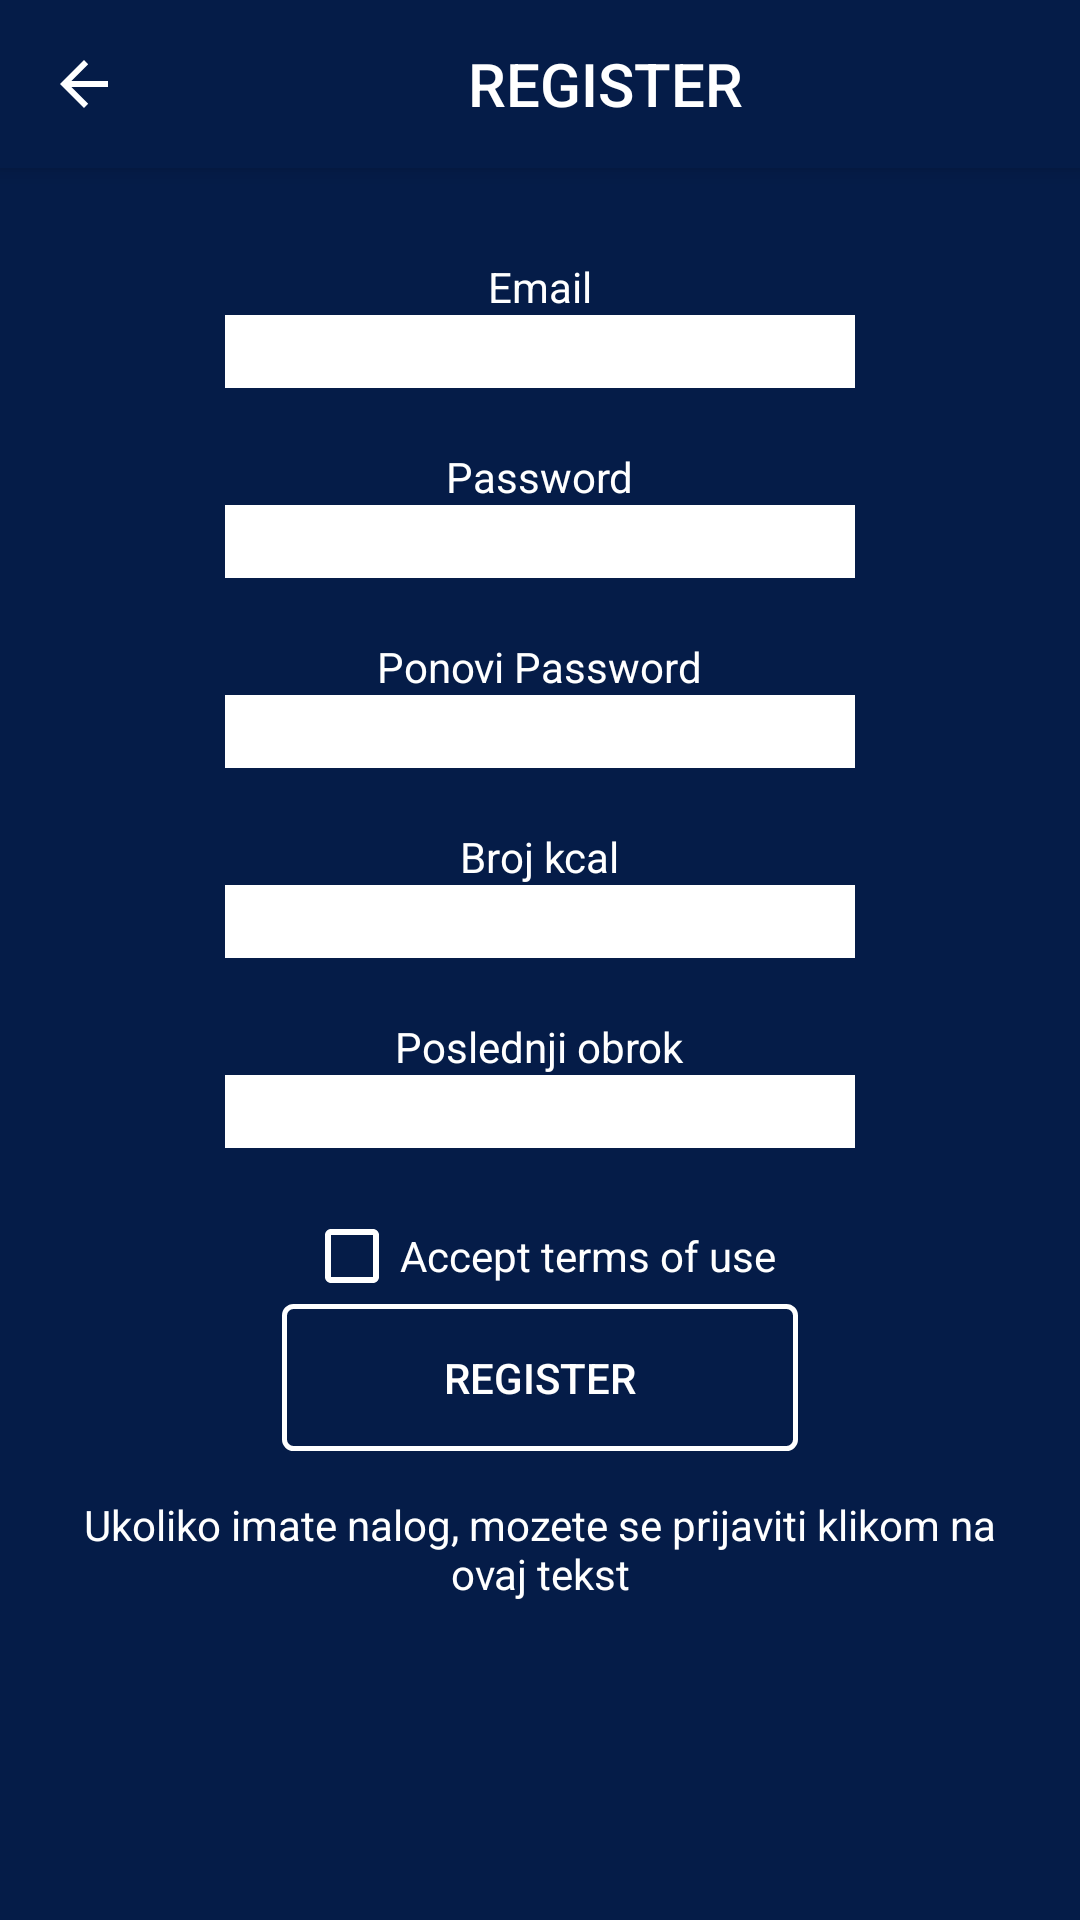

Layout XML and referenced resources for this Android screen:
<!-- AndroidManifest.xml: activity theme AppTheme.NoActionBar.FullScreen -->
<!-- res/layout/activity_register.xml -->
<?xml version="1.0" encoding="utf-8"?>
<androidx.coordinatorlayout.widget.CoordinatorLayout xmlns:android="http://schemas.android.com/apk/res/android"
    xmlns:app="http://schemas.android.com/apk/res-auto"
    xmlns:tools="http://schemas.android.com/tools"
    android:layout_width="match_parent"
    android:layout_height="match_parent"
    tools:context=".RegisterActivity">

    <com.google.android.material.appbar.AppBarLayout
        android:layout_width="match_parent"
        android:layout_height="wrap_content"
        android:theme="@style/AppTheme.AppBarOverlay">

        <androidx.appcompat.widget.Toolbar
            android:id="@+id/toolbarRegister"
            android:layout_width="match_parent"
            android:layout_height="?attr/actionBarSize"
            android:background="?attr/colorPrimary"
            app:navigationIcon="?attr/homeAsUpIndicator"
            app:title="REGISTER"
            app:titleMarginStart="100dp"
            app:popupTheme="@style/AppTheme.PopupOverlay" />

    </com.google.android.material.appbar.AppBarLayout>

    <LinearLayout
        android:layout_width="match_parent"
        android:layout_height="match_parent"
        android:paddingLeft="16dp"
        android:background="?attr/colorPrimary"
        android:paddingRight="16dp"
        android:orientation="vertical"
        app:layout_behavior="@string/appbar_scrolling_view_behavior"
        android:paddingTop="30dp"
        >

        <TextView
            android:id="@+id/textViewRegisterEmail"
            android:layout_width="wrap_content"
            android:layout_height="wrap_content"
            android:text="Email"
            android:textColor="@color/colorWhite"
            android:layout_gravity="center"/>
        <EditText
            android:id="@+id/editTextRegisterEmail"
            android:layout_width="wrap_content"
            android:layout_height="wrap_content"
            android:layout_gravity="center"
            android:layout_marginBottom="20dp"
            android:background="@color/colorWhite"
            android:ems="10"
            android:inputType="textPersonName"/>

        <TextView
            android:id="@+id/textView3"
            android:layout_width="wrap_content"
            android:layout_height="wrap_content"
            android:text="Password"
            android:layout_gravity="center"
            android:textColor="@color/colorWhite" />

        <EditText
            android:id="@+id/editText2"
            android:layout_width="wrap_content"
            android:layout_height="wrap_content"
            android:background="@color/colorWhite"
            android:ems="10"
            android:layout_marginBottom="20dp"
            android:inputType="textPersonName"
            android:layout_gravity="center" />
        <TextView
            android:id="@+id/textViewRegisterRepeatPassword"
            android:layout_width="wrap_content"
            android:layout_height="wrap_content"
            android:text="Ponovi Password"
            android:layout_gravity="center"
            android:textColor="@color/colorWhite" />

        <EditText
            android:id="@+id/editTextRegisterRepeatPassword"
            android:layout_width="wrap_content"
            android:layout_height="wrap_content"
            android:background="@color/colorWhite"
            android:ems="10"
            android:layout_marginBottom="20dp"
            android:inputType="textPersonName"
            android:layout_gravity="center" />

        <TextView
            android:id="@+id/textViewRegisterBrojKcal"
            android:layout_width="wrap_content"
            android:layout_height="wrap_content"
            android:text="Broj kcal"
            android:layout_gravity="center"
            android:textColor="@color/colorWhite" />

        <EditText
            android:id="@+id/editTextRegisterBrojKcal"
            android:layout_width="wrap_content"
            android:layout_height="wrap_content"
            android:background="@color/colorWhite"
            android:ems="10"
            android:layout_marginBottom="20dp"
            android:inputType="textPersonName"
            android:layout_gravity="center" />

        <TextView
            android:id="@+id/textViewRegisterPoslednjiObrok"
            android:layout_width="wrap_content"
            android:layout_height="wrap_content"
            android:text="Poslednji obrok"
            android:layout_gravity="center"
            android:textColor="@color/colorWhite" />

        <EditText
            android:id="@+id/editTextRegisterPoslednjiObrok"
            android:layout_width="wrap_content"
            android:layout_height="wrap_content"
            android:background="@color/colorWhite"
            android:ems="10"
            android:layout_marginBottom="20dp"
            android:inputType="textPersonName"
            android:layout_gravity="center" />

        <LinearLayout
            android:layout_width="wrap_content"
            android:layout_height="wrap_content"
            android:layout_gravity="center"
            android:orientation="horizontal">

            <CheckBox
                android:id="@+id/listView"
                android:layout_width="wrap_content"
                android:layout_height="wrap_content"
                android:buttonTint="@color/colorWhite"
                android:gravity="right"
                 />

            <TextView
                android:id="@+id/listViewHrana"
                android:layout_height="wrap_content"
                android:layout_width="wrap_content"
                android:layout_gravity="center_vertical"
                android:textColor="@color/colorWhite"
                android:text="Accept terms of use"
                />
        </LinearLayout>
        <Button
            android:id="@+id/buttonSettingsSave"
            android:layout_width="172dp"
            android:layout_height="49dp"
            android:background="@drawable/custom_button_1"
            android:text="REGISTER"
            android:textColor="@color/colorWhite"
            android:layout_gravity="center"/>

        <TextView
            android:id="@+id/textRegisterToLogin"
            android:layout_width="wrap_content"
            android:layout_height="wrap_content"
            android:layout_marginTop="15dp"
            android:textAlignment="center"
            android:text="Ukoliko imate nalog, mozete se prijaviti klikom na ovaj tekst"
            android:textColor="@color/colorWhite"
            android:layout_gravity="center"/>

    </LinearLayout>




</androidx.coordinatorlayout.widget.CoordinatorLayout>
<!-- resources referenced by this layout -->
<resources>
  <color name="colorWhite">#ffffff</color>
  <!-- drawable custom_button_1 (drawable) -->
  <?xml version="1.0" encoding="utf-8"?>
  <shape xmlns:android="http://schemas.android.com/apk/res/android"
      android:shape="rectangle">
         <corners android:radius="3dp" />
      <stroke android:width="5px" android:color="#fff" />
  </shape>
  <style name="AppTheme.AppBarOverlay" parent="ThemeOverlay.AppCompat.Dark.ActionBar" />
  <style name="AppTheme.PopupOverlay" parent="ThemeOverlay.AppCompat.Light" />
  <style name="AppTheme.NoActionBar.FullScreen">
          <item name="windowActionBar">false</item>
          <item name="windowNoTitle">true</item>
          <item name="android:windowFullscreen">true</item>
      </style>
</resources>
